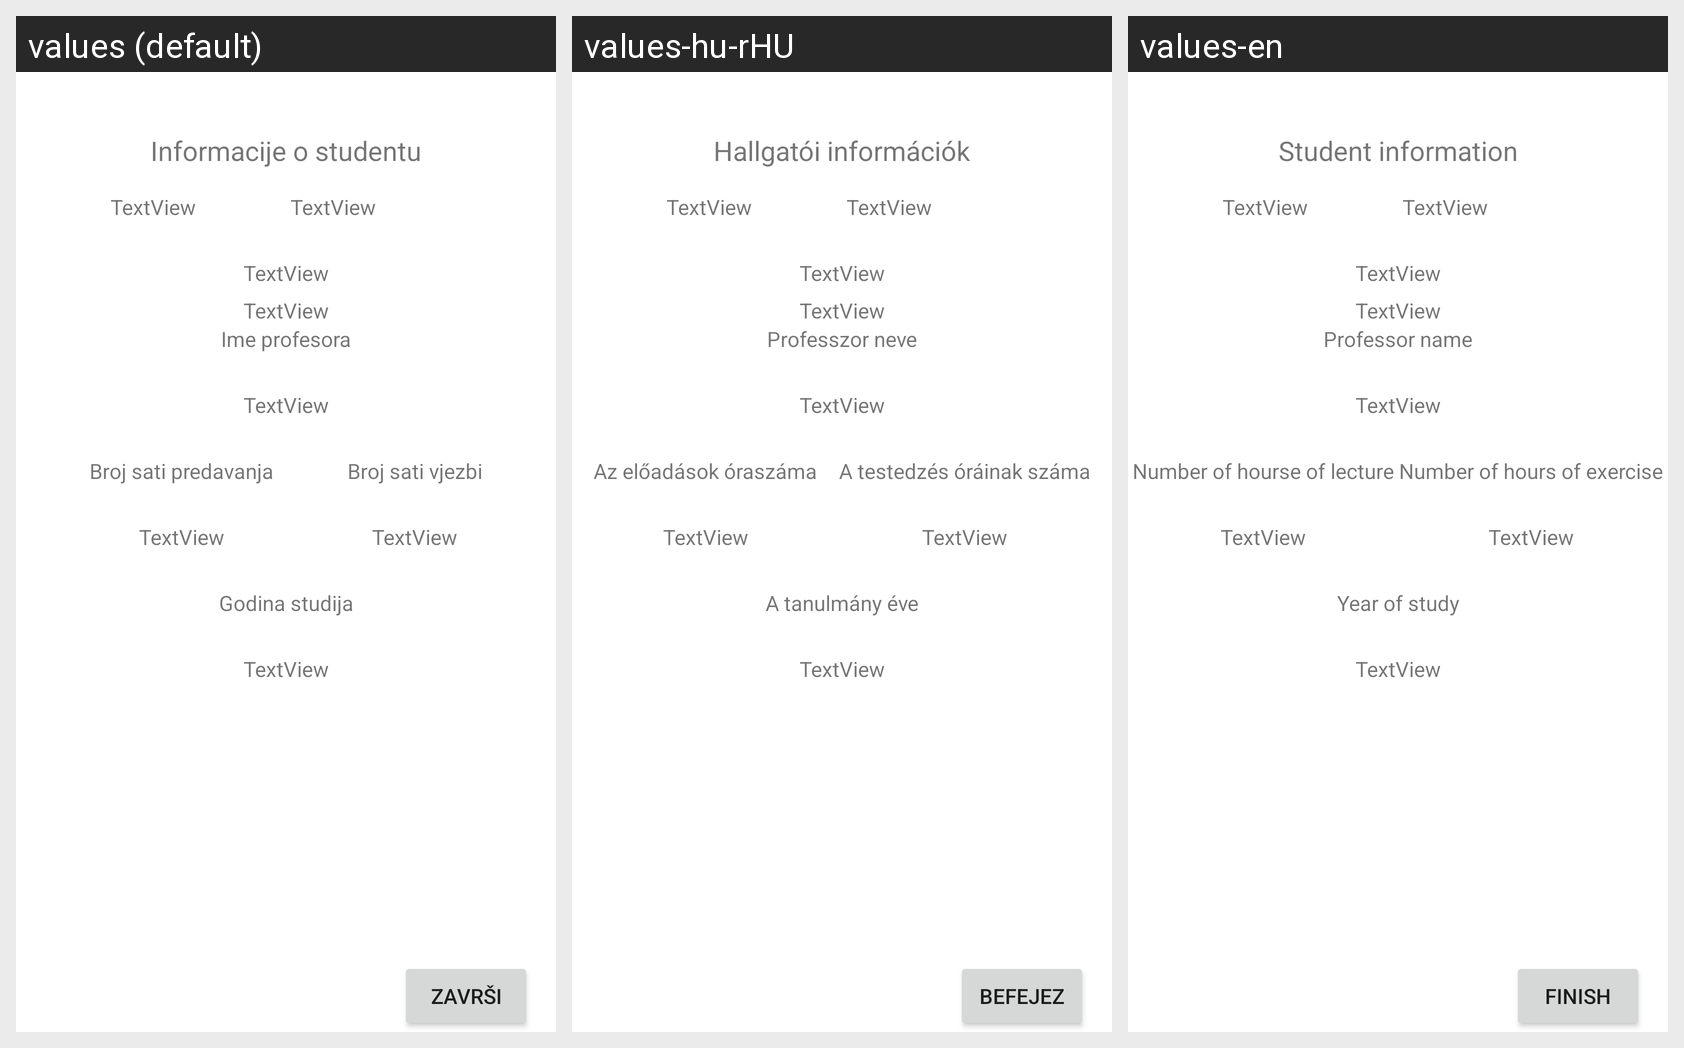

Locale-by-locale string values for the Android screen shown in this grid:
Android screen res/layout/activity_sumary.xml rendered under 3 locales, left to right: values (default), values-hu-rHU, values-en. Device: Nexus 5 (rendered at 1080×1920; each locale shown at half size, 540×960, under a caption strip naming it); theme Theme.Lv1_Baksaj.
Strings drawn on this screen, with the default value and each locale's value (text and hints the layout hard-codes appear in the picture but are not listed):

infoStud
  values: Informacije o studentu
  values-hu-rHU: Hallgatói információk
  values-en: Student information

imeProfa
  values: Ime profesora
  values-hu-rHU: Professzor neve
  values-en: Professor name

satiVjezbi
  values: Broj sati vjezbi
  values-hu-rHU: A testedzés óráinak száma
  values-en: Number of hours of exercise

satiPredavanja
  values: Broj sati predavanja
  values-hu-rHU: Az előadások óraszáma
  values-en: Number of hourse of lecture

godStudija
  values: Godina studija
  values-hu-rHU: A tanulmány éve
  values-en: Year of study

buttonZavrsi
  values: Završi
  values-hu-rHU: Befejez
  values-en: Finish
